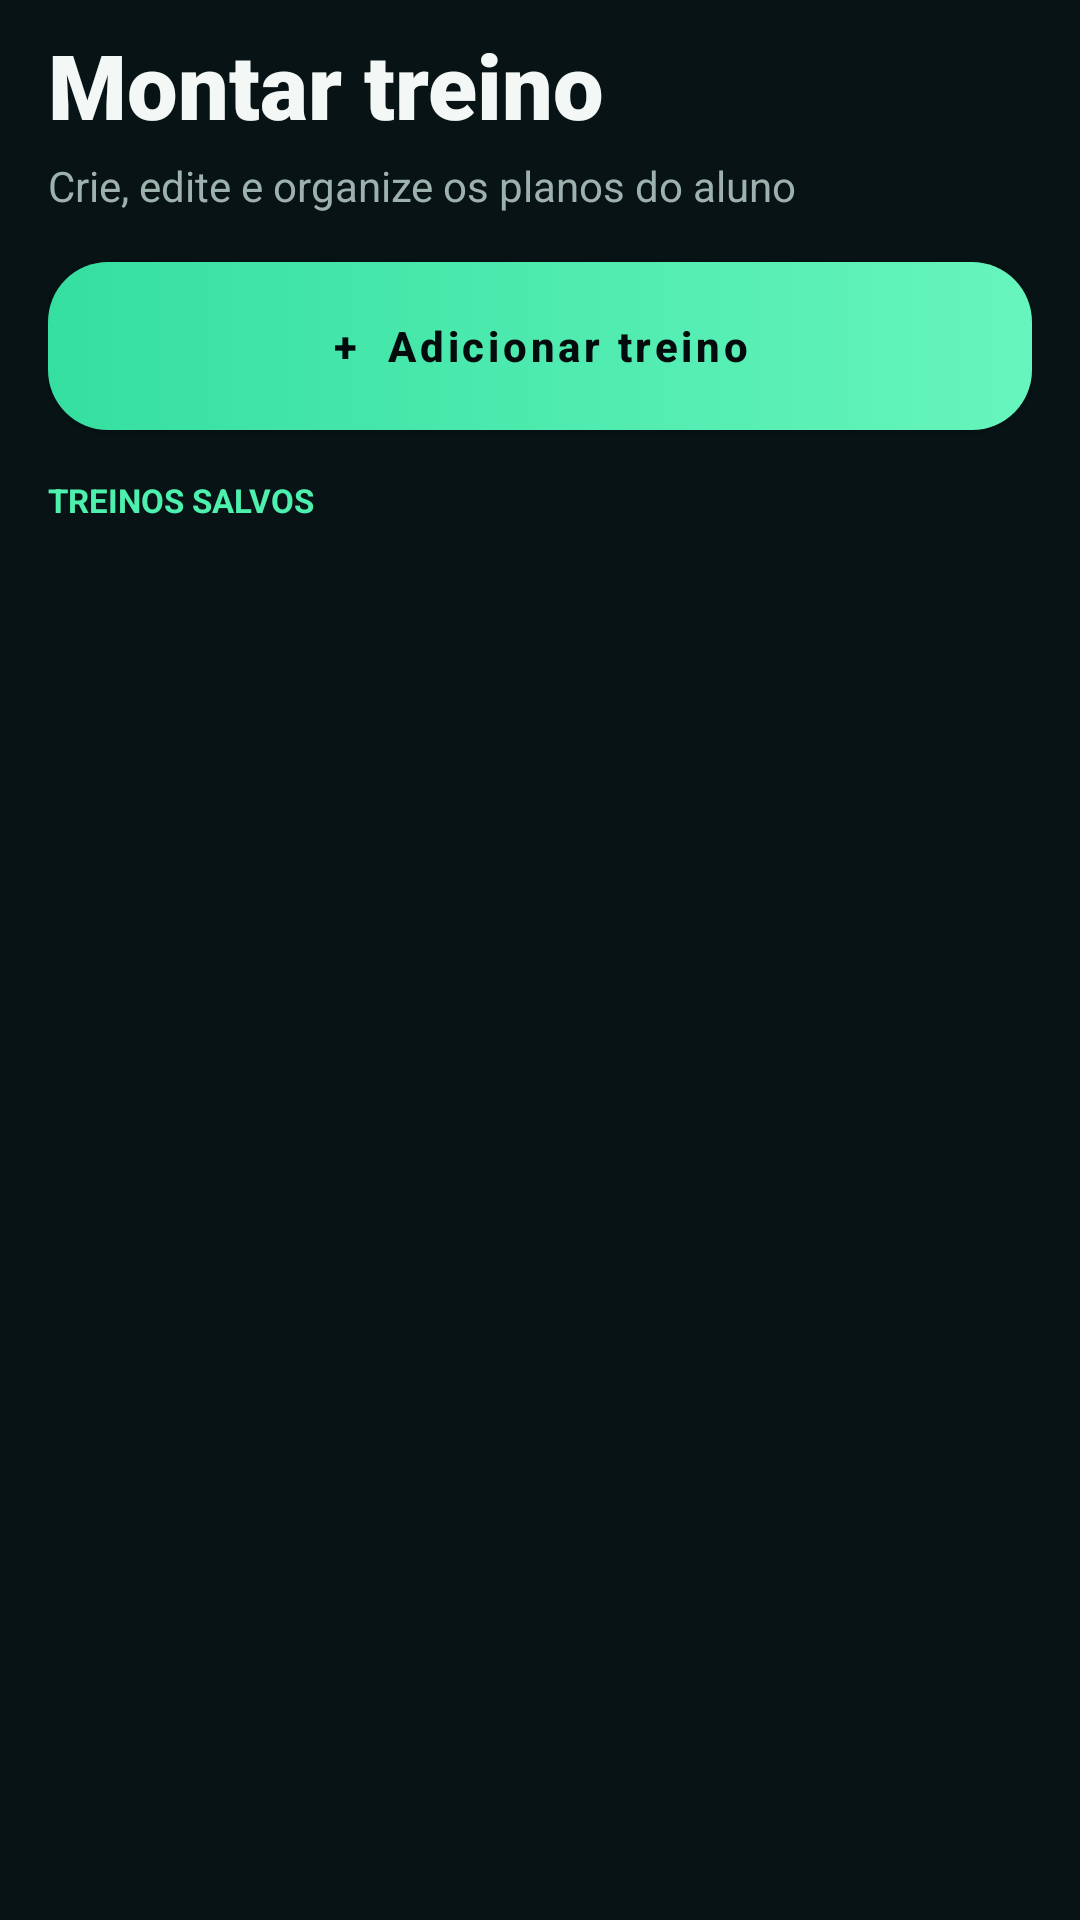

Here is an Android app screen rendered from its layout file. Give the layout XML and the strings, colors and styles it references.
<!-- AndroidManifest.xml: application theme Theme.MeuTreino -->
<!-- res/layout/fragment_montar_treino.xml -->
<?xml version="1.0" encoding="utf-8"?>
<LinearLayout xmlns:android="http://schemas.android.com/apk/res/android"
    xmlns:app="http://schemas.android.com/apk/res-auto"
    android:layout_width="match_parent"
    android:layout_height="match_parent"
    android:background="@color/background"
    android:orientation="vertical"
    android:paddingStart="16dp"
    android:paddingTop="8dp"
    android:paddingEnd="16dp"
    android:paddingBottom="14dp">

    <TextView
        android:id="@+id/tvTituloMontarTreino"
        android:layout_width="match_parent"
        android:layout_height="wrap_content"
        android:fontFamily="sans-serif-black"
        android:text="Montar treino"
        android:textColor="@color/text_primary"
        android:textSize="30sp"
        android:textStyle="bold" />

    <TextView
        android:layout_width="match_parent"
        android:layout_height="wrap_content"
        android:layout_marginTop="4dp"
        android:layout_marginBottom="16dp"
        android:text="Crie, edite e organize os planos do aluno"
        android:textColor="@color/text_secondary"
        android:textSize="14sp" />

    <com.google.android.material.button.MaterialButton
        android:id="@+id/btnAdicionarTreino"
        android:layout_width="match_parent"
        android:layout_height="56dp"
        android:layout_marginBottom="16dp"
        android:background="@drawable/bg_neon_button"
        android:fontFamily="sans-serif-medium"
        android:text="+  Adicionar treino"
        android:textAllCaps="false"
        android:textColor="@color/background_deep"
        android:textStyle="bold"
        app:backgroundTint="@null"
        app:cornerRadius="20dp"
        app:elevation="0dp" />

    <TextView
        android:layout_width="match_parent"
        android:layout_height="wrap_content"
        android:layout_marginBottom="6dp"
        android:text="TREINOS SALVOS"
        android:textColor="@color/green_primary"
        android:textSize="11sp"
        android:textStyle="bold" />

    <ListView
        android:id="@+id/listTreinos"
        android:layout_width="match_parent"
        android:layout_height="0dp"
        android:layout_weight="1"
        android:divider="@android:color/transparent"
        android:dividerHeight="10dp"
        android:listSelector="@android:color/transparent" />

</LinearLayout>
<!-- resources referenced by this layout -->
<resources>
  <color name="background">#071315</color>
  <color name="background_deep">#040B0D</color>
  <color name="green_primary">#4EF0AE</color>
  <color name="text_primary">#F3F8F6</color>
  <color name="text_secondary">#9EB2AD</color>
  <!-- drawable bg_neon_button (drawable) -->
  <?xml version="1.0" encoding="utf-8"?>
  <selector xmlns:android="http://schemas.android.com/apk/res/android">
      <item android:state_pressed="true">
          <shape android:shape="rectangle"><solid android:color="@color/green_primary_pressed" /><corners android:radius="20dp" /></shape>
      </item>
      <item>
          <shape android:shape="rectangle"><gradient android:angle="0" android:startColor="#35DFA0" android:endColor="#66F5BD" /><corners android:radius="20dp" /></shape>
      </item>
  </selector>
  <style name="Theme.MeuTreino" parent="Theme.MaterialComponents.DayNight.NoActionBar">
          
      </style>
  <color name="green_primary_pressed">#2BD493</color>
</resources>
